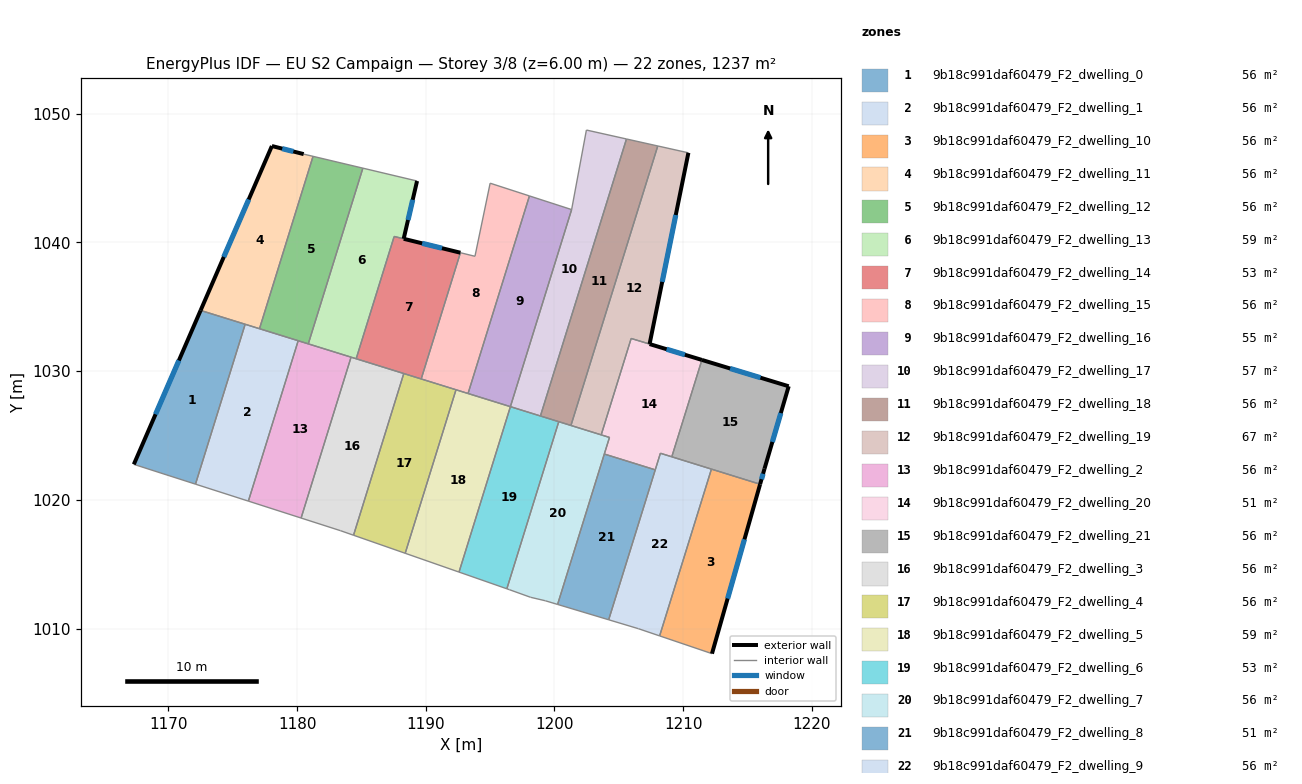
=== STOREY PLAN SPEC (per zone: floor XY polygon, exterior-wall plan segments, windows/doors) ===
zone 1: 9b18c991daf60479_F2_dwelling_0  (56.2 m²)
  floor: (1175.96, 1033.64) (1172.10, 1021.22) (1167.31, 1022.76) (1172.50, 1034.72)
  exterior wall: (1172.50, 1034.72) – (1167.31, 1022.76)  [13.0 m]
    window: (1170.81, 1030.83) – (1169.00, 1026.65)  [4.8 m²]
  interior walls: 3
zone 2: 9b18c991daf60479_F2_dwelling_1  (56.2 m²)
  floor: (1180.08, 1032.36) (1176.21, 1019.90) (1172.10, 1021.22) (1175.96, 1033.64)
  interior walls: 5
zone 3: 9b18c991daf60479_F2_dwelling_10  (56.2 m²)
  floor: (1215.98, 1021.21) (1212.24, 1008.05) (1208.17, 1009.43) (1212.20, 1022.39)
  exterior wall: (1212.24, 1008.05) – (1215.98, 1021.21)  [13.7 m]
    window: (1213.46, 1012.33) – (1214.76, 1016.93)  [5.0 m²]
  interior walls: 3
zone 4: 9b18c991daf60479_F2_dwelling_11  (56.2 m²)
  floor: (1181.24, 1046.69) (1177.08, 1033.30) (1172.50, 1034.72) (1178.04, 1047.50) (1180.51, 1046.87)
  exterior wall: (1178.04, 1047.50) – (1172.50, 1034.72)  [13.9 m]
    window: (1176.24, 1043.34) – (1174.30, 1038.87)  [5.1 m²]
  exterior wall: (1180.51, 1046.87) – (1178.04, 1047.50)  [2.5 m]
    window: (1179.71, 1047.07) – (1178.85, 1047.29)  [0.9 m²]
  interior walls: 4
zone 5: 9b18c991daf60479_F2_dwelling_12  (56.2 m²)
  floor: (1185.11, 1045.77) (1180.87, 1032.12) (1177.08, 1033.30) (1181.24, 1046.69)
  interior walls: 5
zone 6: 9b18c991daf60479_F2_dwelling_13  (59.0 m²)
  floor: (1189.32, 1044.78) (1188.28, 1040.29) (1187.54, 1040.47) (1184.59, 1030.96) (1180.87, 1032.12) (1185.11, 1045.77)
  exterior wall: (1188.28, 1040.29) – (1189.32, 1044.78)  [4.6 m]
    window: (1188.62, 1041.75) – (1188.98, 1043.31)  [1.7 m²]
  interior walls: 6
zone 7: 9b18c991daf60479_F2_dwelling_14  (53.5 m²)
  floor: (1192.69, 1039.20) (1189.65, 1029.39) (1184.59, 1030.96) (1187.54, 1040.46)
  exterior wall: (1192.69, 1039.20) – (1188.29, 1040.28)  [4.5 m]
    window: (1191.26, 1039.55) – (1189.72, 1039.93)  [1.7 m²]
  interior walls: 5
zone 8: 9b18c991daf60479_F2_dwelling_15  (56.2 m²)
  floor: (1198.06, 1043.62) (1193.29, 1028.26) (1189.65, 1029.39) (1192.69, 1039.20) (1193.82, 1038.92) (1195.00, 1044.61)
  interior walls: 7
zone 9: 9b18c991daf60479_F2_dwelling_16  (55.3 m²)
  floor: (1201.33, 1042.55) (1196.58, 1027.24) (1193.29, 1028.26) (1198.06, 1043.62)
  interior walls: 4
zone 10: 9b18c991daf60479_F2_dwelling_17  (57.1 m²)
  floor: (1205.60, 1048.04) (1198.91, 1026.51) (1196.58, 1027.24) (1201.33, 1042.55) (1202.48, 1048.74)
  interior walls: 5
zone 11: 9b18c991daf60479_F2_dwelling_18  (56.2 m²)
  floor: (1208.03, 1047.50) (1201.28, 1025.78) (1198.91, 1026.51) (1205.60, 1048.04)
  interior walls: 5
zone 12: 9b18c991daf60479_F2_dwelling_19  (67.3 m²)
  floor: (1210.41, 1046.97) (1207.39, 1032.11) (1205.96, 1032.54) (1203.63, 1025.05) (1201.28, 1025.78) (1208.03, 1047.50)
  exterior wall: (1207.39, 1032.11) – (1210.41, 1046.97)  [15.2 m]
    window: (1208.37, 1036.94) – (1209.43, 1042.13)  [5.6 m²]
  interior walls: 5
zone 13: 9b18c991daf60479_F2_dwelling_2  (56.2 m²)
  floor: (1184.19, 1031.09) (1180.31, 1018.58) (1176.21, 1019.90) (1180.08, 1032.36)
  interior walls: 5
zone 14: 9b18c991daf60479_F2_dwelling_20  (50.7 m²)
  floor: (1211.46, 1030.87) (1209.12, 1023.34) (1208.23, 1023.62) (1207.83, 1022.33) (1203.87, 1023.56) (1204.28, 1024.85) (1203.64, 1025.05) (1205.96, 1032.54)
  exterior wall: (1211.46, 1030.87) – (1207.39, 1032.10)  [4.2 m]
    window: (1210.13, 1031.27) – (1208.71, 1031.70)  [1.6 m²]
  interior walls: 8
zone 15: 9b18c991daf60479_F2_dwelling_21  (56.2 m²)
  floor: (1218.20, 1028.83) (1216.32, 1022.42) (1215.98, 1021.21) (1209.12, 1023.34) (1211.46, 1030.87)
  exterior wall: (1218.20, 1028.83) – (1211.46, 1030.87)  [7.0 m]
    window: (1216.01, 1029.49) – (1213.65, 1030.21)  [2.6 m²]
  exterior wall: (1216.32, 1022.42) – (1218.20, 1028.83)  [6.7 m]
    window: (1216.93, 1024.50) – (1217.59, 1026.74)  [2.4 m²]
  exterior wall: (1215.98, 1021.21) – (1216.32, 1022.42)  [1.3 m]
    window: (1216.09, 1021.60) – (1216.21, 1022.02)  [0.5 m²]
  interior walls: 3
zone 16: 9b18c991daf60479_F2_dwelling_3  (56.2 m²)
  floor: (1188.29, 1029.81) (1184.39, 1017.25) (1183.36, 1017.61) (1180.31, 1018.58) (1184.19, 1031.09)
  interior walls: 6
zone 17: 9b18c991daf60479_F2_dwelling_4  (56.2 m²)
  floor: (1192.35, 1028.55) (1188.40, 1015.85) (1184.39, 1017.25) (1188.29, 1029.81)
  interior walls: 5
zone 18: 9b18c991daf60479_F2_dwelling_5  (59.3 m²)
  floor: (1196.58, 1027.24) (1192.58, 1014.38) (1188.40, 1015.85) (1192.35, 1028.55)
  interior walls: 5
zone 19: 9b18c991daf60479_F2_dwelling_6  (53.2 m²)
  floor: (1200.33, 1026.07) (1196.30, 1013.09) (1192.58, 1014.38) (1196.58, 1027.24)
  interior walls: 5
zone 20: 9b18c991daf60479_F2_dwelling_7  (56.2 m²)
  floor: (1204.28, 1024.85) (1200.24, 1011.87) (1199.29, 1012.16) (1198.14, 1012.43) (1196.50, 1013.02) (1196.30, 1013.09) (1200.33, 1026.07)
  interior walls: 10
zone 21: 9b18c991daf60479_F2_dwelling_8  (50.6 m²)
  floor: (1207.83, 1022.33) (1204.21, 1010.68) (1200.24, 1011.87) (1203.87, 1023.56)
  interior walls: 4
zone 22: 9b18c991daf60479_F2_dwelling_9  (56.2 m²)
  floor: (1212.20, 1022.39) (1208.17, 1009.43) (1206.52, 1009.99) (1204.21, 1010.68) (1208.23, 1023.62)
  interior walls: 7

=== DERIVED (storey summary) ===
Building: EU S2 Campaign
Storey: 3 of 8  (floor level z = 6.00 m)
Storey gross floor area: 1237.2 m²
Zones on this storey: 22
  - 9b18c991daf60479_F2_dwelling_0: floor 56.2 m²; exterior wall 13.0 m (39.1 m²); 1 window(s) 4.8 m²; WWR 12.2%
  - 9b18c991daf60479_F2_dwelling_1: floor 56.2 m²
  - 9b18c991daf60479_F2_dwelling_10: floor 56.2 m²; exterior wall 13.7 m (41.1 m²); 1 window(s) 5.0 m²; WWR 12.2%
  - 9b18c991daf60479_F2_dwelling_11: floor 56.2 m²; exterior wall 16.5 m (49.4 m²); 2 window(s) 6.0 m²; WWR 12.2%
  - 9b18c991daf60479_F2_dwelling_12: floor 56.2 m²
  - 9b18c991daf60479_F2_dwelling_13: floor 59.0 m²; exterior wall 4.6 m (13.8 m²); 1 window(s) 1.7 m²; WWR 12.2%
  - 9b18c991daf60479_F2_dwelling_14: floor 53.5 m²; exterior wall 4.5 m (13.6 m²); 1 window(s) 1.7 m²; WWR 12.2%
  - 9b18c991daf60479_F2_dwelling_15: floor 56.2 m²
  - 9b18c991daf60479_F2_dwelling_16: floor 55.3 m²
  - 9b18c991daf60479_F2_dwelling_17: floor 57.1 m²
  - 9b18c991daf60479_F2_dwelling_18: floor 56.2 m²
  - 9b18c991daf60479_F2_dwelling_19: floor 67.3 m²; exterior wall 15.2 m (45.5 m²); 1 window(s) 5.6 m²; WWR 12.2%
  - 9b18c991daf60479_F2_dwelling_2: floor 56.2 m²
  - 9b18c991daf60479_F2_dwelling_20: floor 50.7 m²; exterior wall 4.2 m (12.7 m²); 1 window(s) 1.6 m²; WWR 12.2%
  - 9b18c991daf60479_F2_dwelling_21: floor 56.2 m²; exterior wall 15.0 m (44.9 m²); 3 window(s) 5.5 m²; WWR 12.2%
  - 9b18c991daf60479_F2_dwelling_3: floor 56.2 m²
  - 9b18c991daf60479_F2_dwelling_4: floor 56.2 m²
  - 9b18c991daf60479_F2_dwelling_5: floor 59.3 m²
  - 9b18c991daf60479_F2_dwelling_6: floor 53.2 m²
  - 9b18c991daf60479_F2_dwelling_7: floor 56.2 m²
  - 9b18c991daf60479_F2_dwelling_8: floor 50.6 m²
  - 9b18c991daf60479_F2_dwelling_9: floor 56.2 m²
Zone adjacency (shared interzone walls):
  - 9b18c991daf60479_F2_dwelling_0 ↔ 9b18c991daf60479_F2_dwelling_1
  - 9b18c991daf60479_F2_dwelling_0 ↔ 9b18c991daf60479_F2_dwelling_11
  - 9b18c991daf60479_F2_dwelling_1 ↔ 9b18c991daf60479_F2_dwelling_11
  - 9b18c991daf60479_F2_dwelling_1 ↔ 9b18c991daf60479_F2_dwelling_12
  - 9b18c991daf60479_F2_dwelling_1 ↔ 9b18c991daf60479_F2_dwelling_2
  - 9b18c991daf60479_F2_dwelling_10 ↔ 9b18c991daf60479_F2_dwelling_21
  - 9b18c991daf60479_F2_dwelling_10 ↔ 9b18c991daf60479_F2_dwelling_9
  - 9b18c991daf60479_F2_dwelling_11 ↔ 9b18c991daf60479_F2_dwelling_12
  - 9b18c991daf60479_F2_dwelling_12 ↔ 9b18c991daf60479_F2_dwelling_13
  - 9b18c991daf60479_F2_dwelling_12 ↔ 9b18c991daf60479_F2_dwelling_2
  - 9b18c991daf60479_F2_dwelling_13 ↔ 9b18c991daf60479_F2_dwelling_14
  - 9b18c991daf60479_F2_dwelling_13 ↔ 9b18c991daf60479_F2_dwelling_2
  - 9b18c991daf60479_F2_dwelling_13 ↔ 9b18c991daf60479_F2_dwelling_3
  - 9b18c991daf60479_F2_dwelling_14 ↔ 9b18c991daf60479_F2_dwelling_15
  - 9b18c991daf60479_F2_dwelling_14 ↔ 9b18c991daf60479_F2_dwelling_3
  - 9b18c991daf60479_F2_dwelling_14 ↔ 9b18c991daf60479_F2_dwelling_4
  - 9b18c991daf60479_F2_dwelling_15 ↔ 9b18c991daf60479_F2_dwelling_16
  - 9b18c991daf60479_F2_dwelling_15 ↔ 9b18c991daf60479_F2_dwelling_4
  - 9b18c991daf60479_F2_dwelling_15 ↔ 9b18c991daf60479_F2_dwelling_5
  - 9b18c991daf60479_F2_dwelling_16 ↔ 9b18c991daf60479_F2_dwelling_17
  - 9b18c991daf60479_F2_dwelling_16 ↔ 9b18c991daf60479_F2_dwelling_5
  - 9b18c991daf60479_F2_dwelling_17 ↔ 9b18c991daf60479_F2_dwelling_18
  - 9b18c991daf60479_F2_dwelling_17 ↔ 9b18c991daf60479_F2_dwelling_6
  - 9b18c991daf60479_F2_dwelling_18 ↔ 9b18c991daf60479_F2_dwelling_19
  - 9b18c991daf60479_F2_dwelling_18 ↔ 9b18c991daf60479_F2_dwelling_6
  - 9b18c991daf60479_F2_dwelling_18 ↔ 9b18c991daf60479_F2_dwelling_7
  - 9b18c991daf60479_F2_dwelling_19 ↔ 9b18c991daf60479_F2_dwelling_20
  - 9b18c991daf60479_F2_dwelling_19 ↔ 9b18c991daf60479_F2_dwelling_7
  - 9b18c991daf60479_F2_dwelling_2 ↔ 9b18c991daf60479_F2_dwelling_3
  - 9b18c991daf60479_F2_dwelling_20 ↔ 9b18c991daf60479_F2_dwelling_21
  - 9b18c991daf60479_F2_dwelling_20 ↔ 9b18c991daf60479_F2_dwelling_7
  - 9b18c991daf60479_F2_dwelling_20 ↔ 9b18c991daf60479_F2_dwelling_8
  - 9b18c991daf60479_F2_dwelling_20 ↔ 9b18c991daf60479_F2_dwelling_9
  - 9b18c991daf60479_F2_dwelling_21 ↔ 9b18c991daf60479_F2_dwelling_9
  - 9b18c991daf60479_F2_dwelling_3 ↔ 9b18c991daf60479_F2_dwelling_4
  - 9b18c991daf60479_F2_dwelling_4 ↔ 9b18c991daf60479_F2_dwelling_5
  - 9b18c991daf60479_F2_dwelling_5 ↔ 9b18c991daf60479_F2_dwelling_6
  - 9b18c991daf60479_F2_dwelling_6 ↔ 9b18c991daf60479_F2_dwelling_7
  - 9b18c991daf60479_F2_dwelling_7 ↔ 9b18c991daf60479_F2_dwelling_8
  - 9b18c991daf60479_F2_dwelling_8 ↔ 9b18c991daf60479_F2_dwelling_9